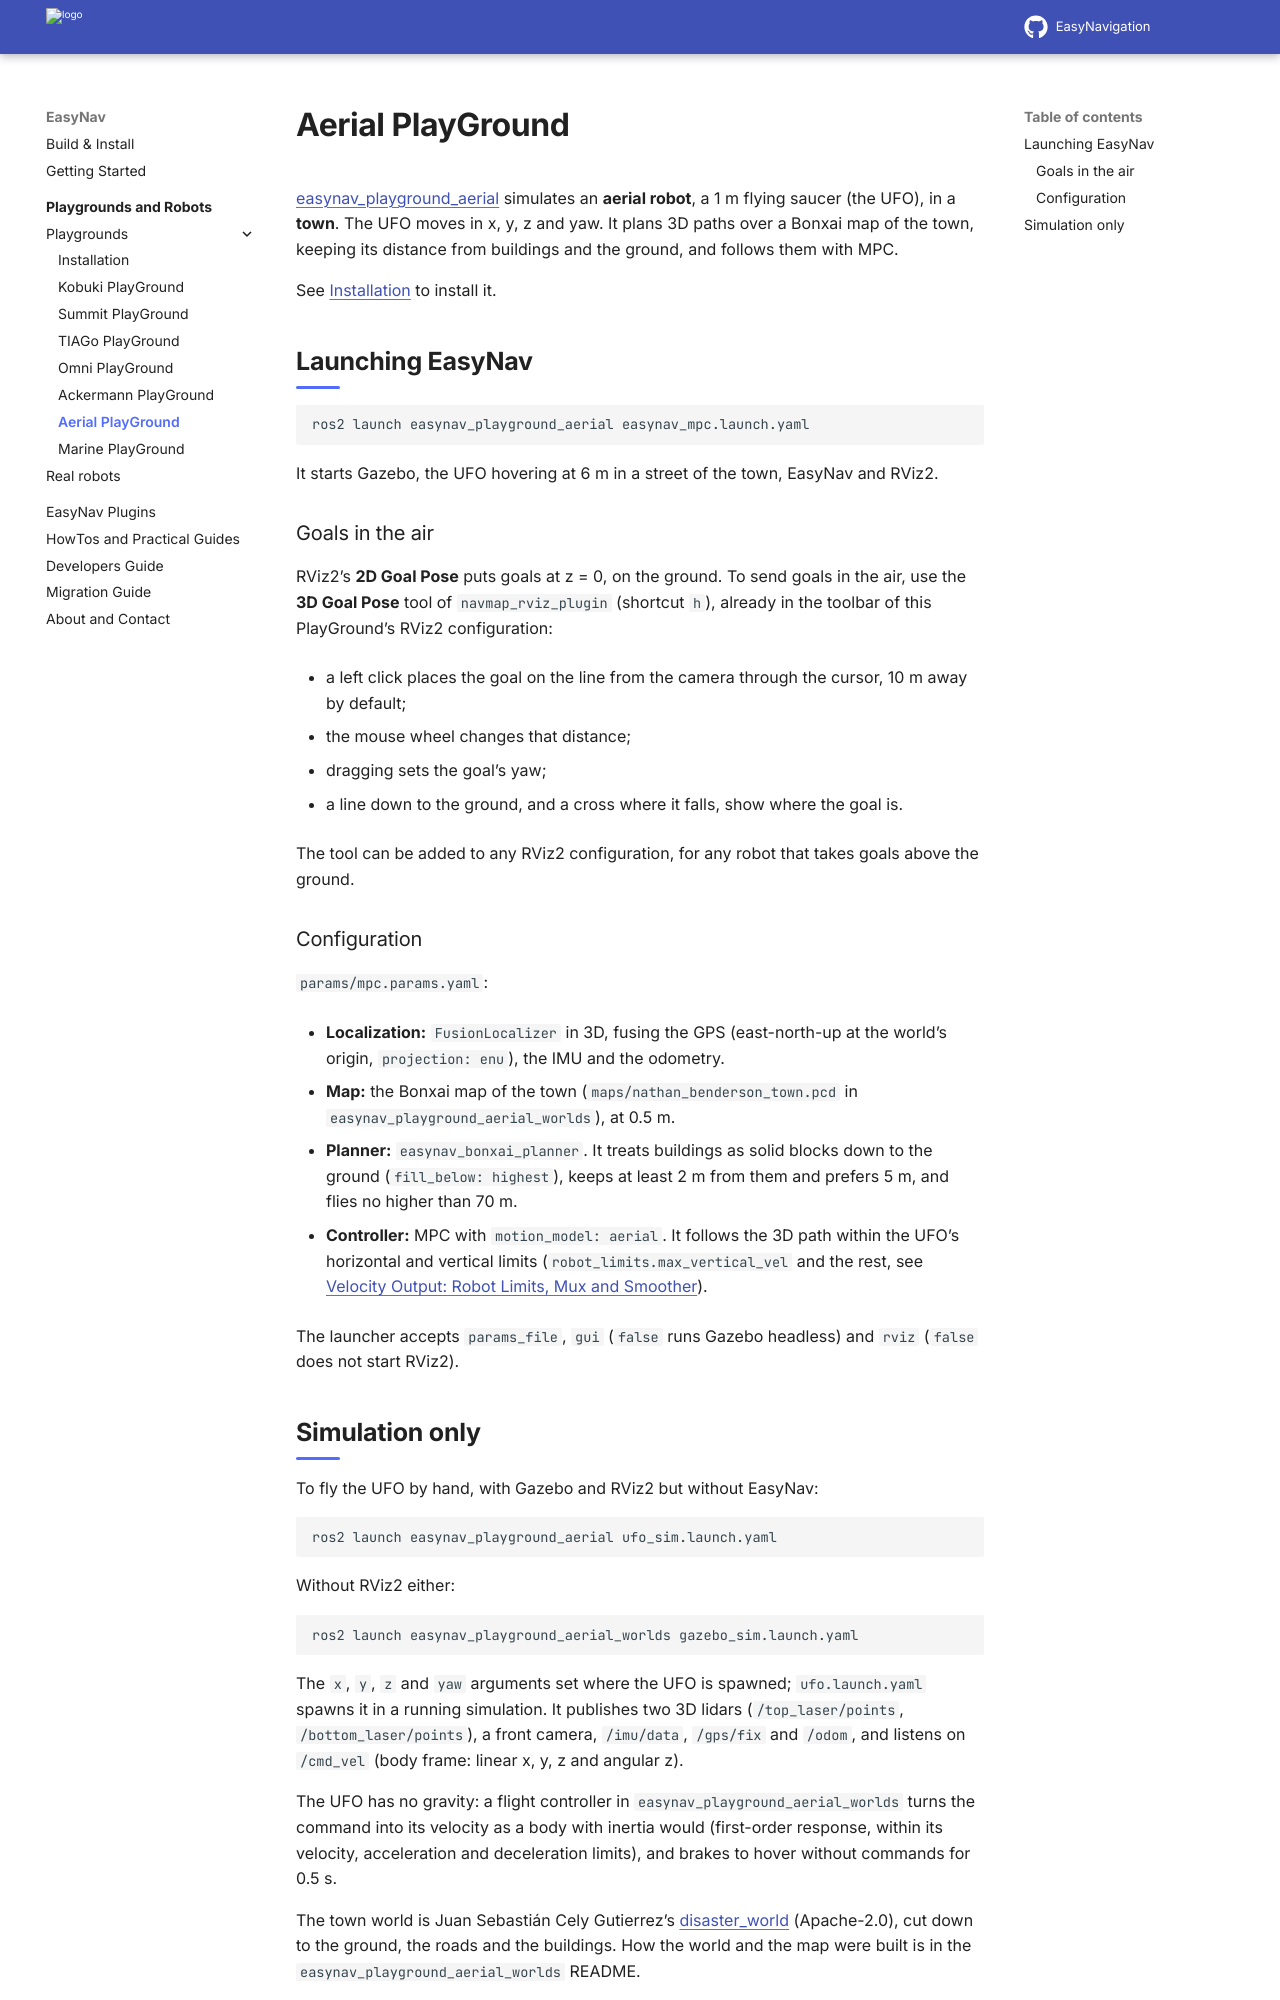

repository: EasyNavigation/easynavigation.github.io · page: latest/playgrounds/aerial.html · generator: sphinx

.. _playground_aerial:

=================
Aerial PlayGround
=================

`easynav_playground_aerial <https://github.com/EasyNavigation/easynav_playgrounds/tree/rolling/playground_aerial>`_
simulates an **aerial robot**, a 1 m flying saucer (the UFO), in a **town**. The UFO moves in x, y,
z and yaw. It plans 3D paths over a Bonxai map of the town, keeping its distance from buildings and
the ground, and follows them with MPC.

See :ref:`playgrounds_install` to install it.

Launching EasyNav
-----------------

.. code-block:: bash

   ros2 launch easynav_playground_aerial easynav_mpc.launch.yaml

It starts Gazebo, the UFO hovering at 6 m in a street of the town, EasyNav and RViz2.

Goals in the air
~~~~~~~~~~~~~~~~

RViz2's **2D Goal Pose** puts goals at z = 0, on the ground. To send goals in the air, use the
**3D Goal Pose** tool of ``navmap_rviz_plugin`` (shortcut ``h``), already in the toolbar of this
PlayGround's RViz2 configuration:

- a left click places the goal on the line from the camera through the cursor, 10 m away by
  default;
- the mouse wheel changes that distance;
- dragging sets the goal's yaw;
- a line down to the ground, and a cross where it falls, show where the goal is.

The tool can be added to any RViz2 configuration, for any robot that takes goals above the ground.

Configuration
~~~~~~~~~~~~~

``params/mpc.params.yaml``:

- **Localization:** ``FusionLocalizer`` in 3D, fusing the GPS (east-north-up at the world's
  origin, ``projection: enu``), the IMU and the odometry.
- **Map:** the Bonxai map of the town (``maps/nathan_benderson_town.pcd`` in
  ``easynav_playground_aerial_worlds``), at 0.5 m.
- **Planner:** ``easynav_bonxai_planner``. It treats buildings as solid blocks down to the ground
  (``fill_below: highest``), keeps at least 2 m from them and prefers 5 m, and flies no higher than
  70 m.
- **Controller:** MPC with ``motion_model: aerial``. It follows the 3D path within the UFO's
  horizontal and vertical limits (``robot_limits.max_vertical_vel`` and the rest, see
  :ref:`velocity_output`).

The launcher accepts ``params_file``, ``gui`` (``false`` runs Gazebo headless) and ``rviz``
(``false`` does not start RViz2).
